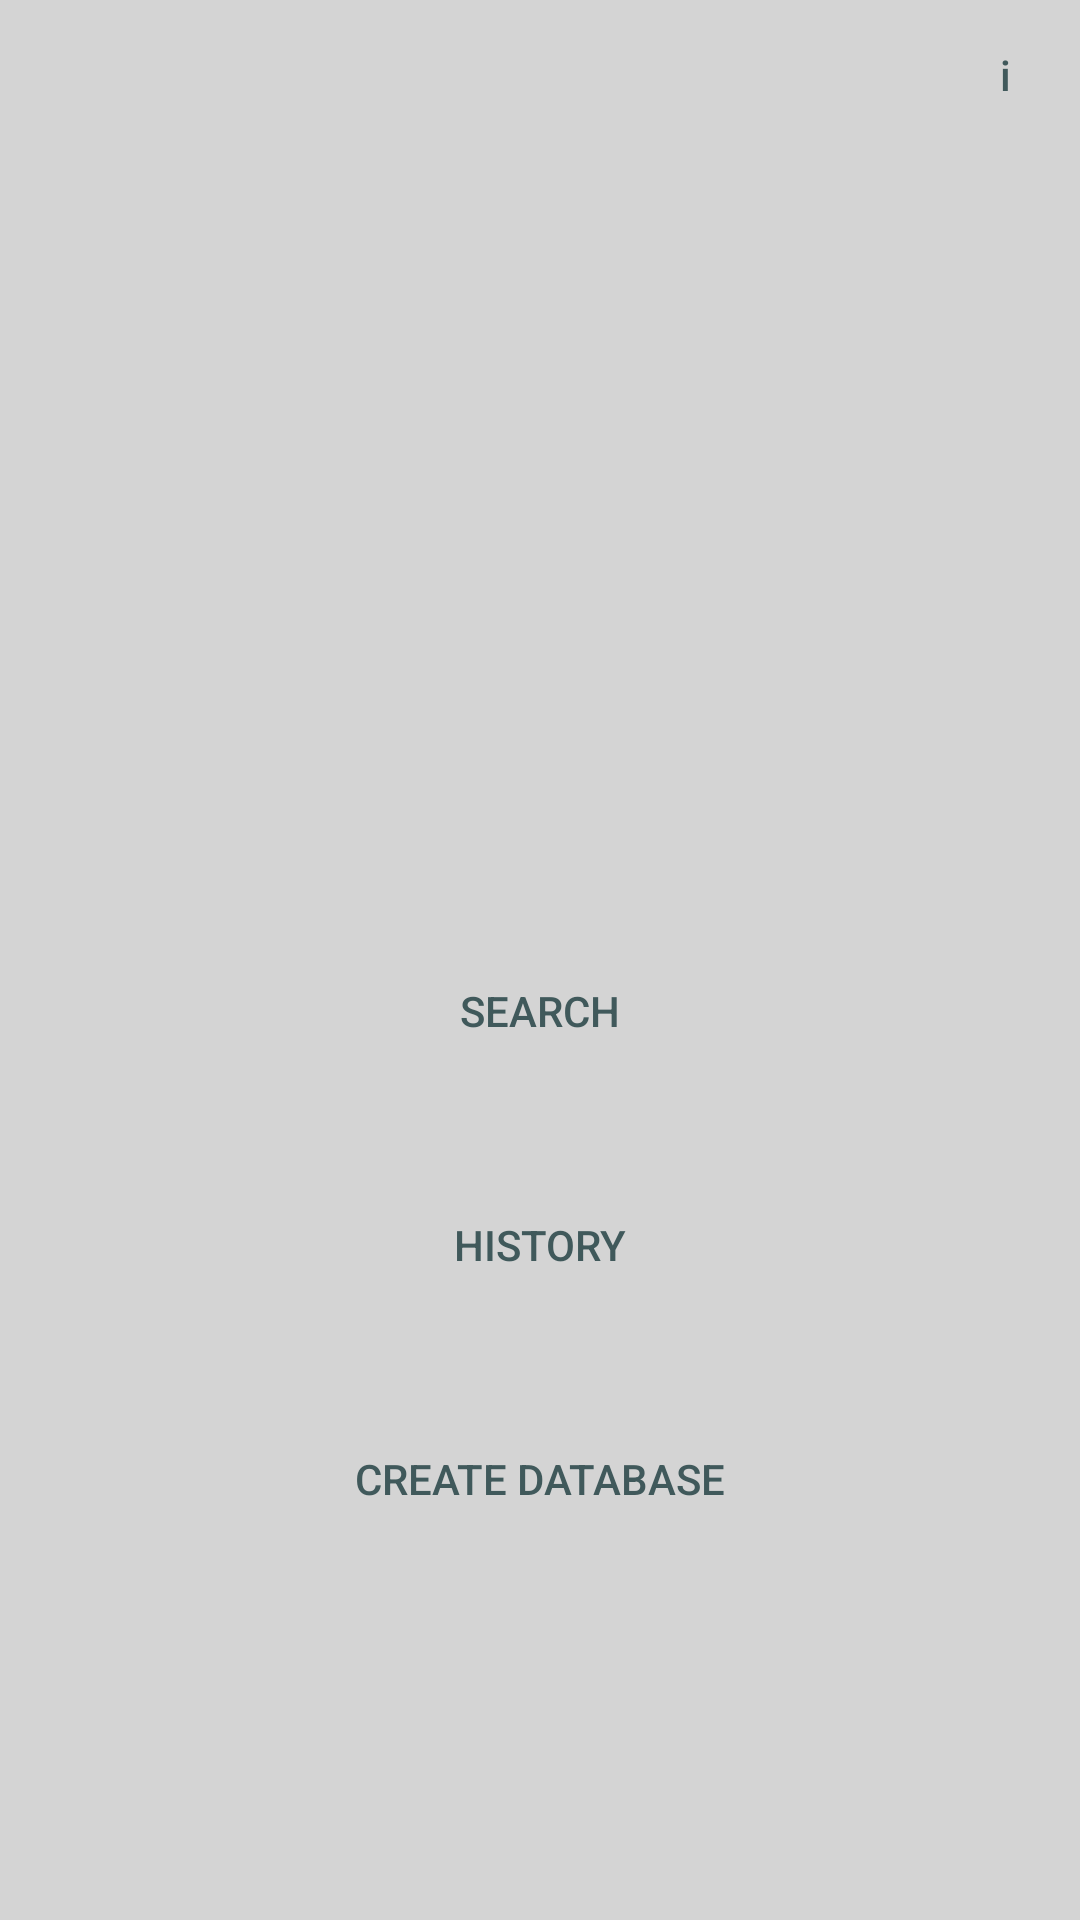

Layout XML and referenced resources for this Android screen:
<!-- AndroidManifest.xml: activity theme MyTheme -->
<!-- res/layout/activity_main.xml -->
<?xml version="1.0" encoding="utf-8"?>
<RelativeLayout xmlns:android="http://schemas.android.com/apk/res/android"
    xmlns:app="http://schemas.android.com/apk/res-auto"
    xmlns:tools="http://schemas.android.com/tools"
    android:layout_width="match_parent"
    android:layout_height="match_parent"
    android:background="#d4d4d4"
    android:id="@+id/mainLayout"
    android:stateListAnimator="@null"
    android:textAllCaps="false"
    tools:context=".MainActivity">
    <FrameLayout
        android:id="@+id/container"
        android:layout_width="match_parent"
        android:layout_height="match_parent"
        tools:ignore="MergeRootFrame"
        >
    </FrameLayout>
    <LinearLayout
        android:id="@+id/buttonsContainer_MainActivity"
        android:layout_width="match_parent"
        android:layout_height="match_parent"
        android:layout_alignParentStart="true"
        android:layout_alignParentTop="true"
        android:layout_marginTop="130dp"
        android:orientation="vertical"
        >
        <ImageView
            android:id="@+id/imageView"
            android:layout_width="match_parent"
            android:layout_height="153dp"
            app:srcCompat="@mipmap/ic_launcher_round" />
        <Button
            android:id="@+id/btn_scan_mainActivity"
            android:layout_width="match_parent"
            android:layout_height="wrap_content"
            android:layout_marginLeft="100dp"
            android:layout_marginTop="30dp"
            android:layout_marginRight="100dp"
            android:background="@drawable/btn_backgroud"
            android:text="@string/search"
            android:textColor="#40595b"
            android:stateListAnimator="@null"
            />

        <Button
            android:id="@+id/btn_history_mainActivity"
            android:layout_width="match_parent"
            android:layout_height="wrap_content"
            android:layout_marginLeft="100dp"
            android:layout_marginTop="30dp"
            android:layout_marginRight="100dp"
            android:background="@drawable/btn_backgroud"
            android:text="@string/history"
            android:textColor="#40595b"
            android:stateListAnimator="@null"
            />
        <Button
            android:id="@+id/btn_createdb_mainActivity"
            android:layout_width="match_parent"
            android:layout_height="wrap_content"
            android:layout_marginLeft="100dp"
            android:layout_marginTop="30dp"
            android:layout_marginRight="100dp"
            android:background="@drawable/btn_backgroud"
            android:text="@string/createDatabase"
            android:textColor="#40595b" />
    </LinearLayout>
    <Button
        android:id="@+id/infoButton_MainActivity"
        android:layout_width="40dp"
        android:layout_height="40dp"
        android:layout_alignParentTop="true"
        android:layout_alignParentEnd="true"
        android:layout_margin="5dp"
        android:background="@drawable/btn_backgroud"
        android:text="i"
        android:textAllCaps="false"
        android:textColor="#40595b" />


</RelativeLayout>
<!-- resources referenced by this layout -->
<resources>
  <!-- mipmap ic_launcher_round: png bitmap (mipmap-hdpi, 4085 bytes) -->
  <string name="createDatabase">create database</string>
  <string name="history">history</string>
  <string name="search">search</string>
  <style name="MyTheme" parent="Theme.AppCompat.Light.NoActionBar">
          <item name="colorPrimaryDark">#40595b</item>
          <item name="colorPrimary">#40595b</item>
          <item name="colorAccent">#69b4e2</item>
      </style>
</resources>
